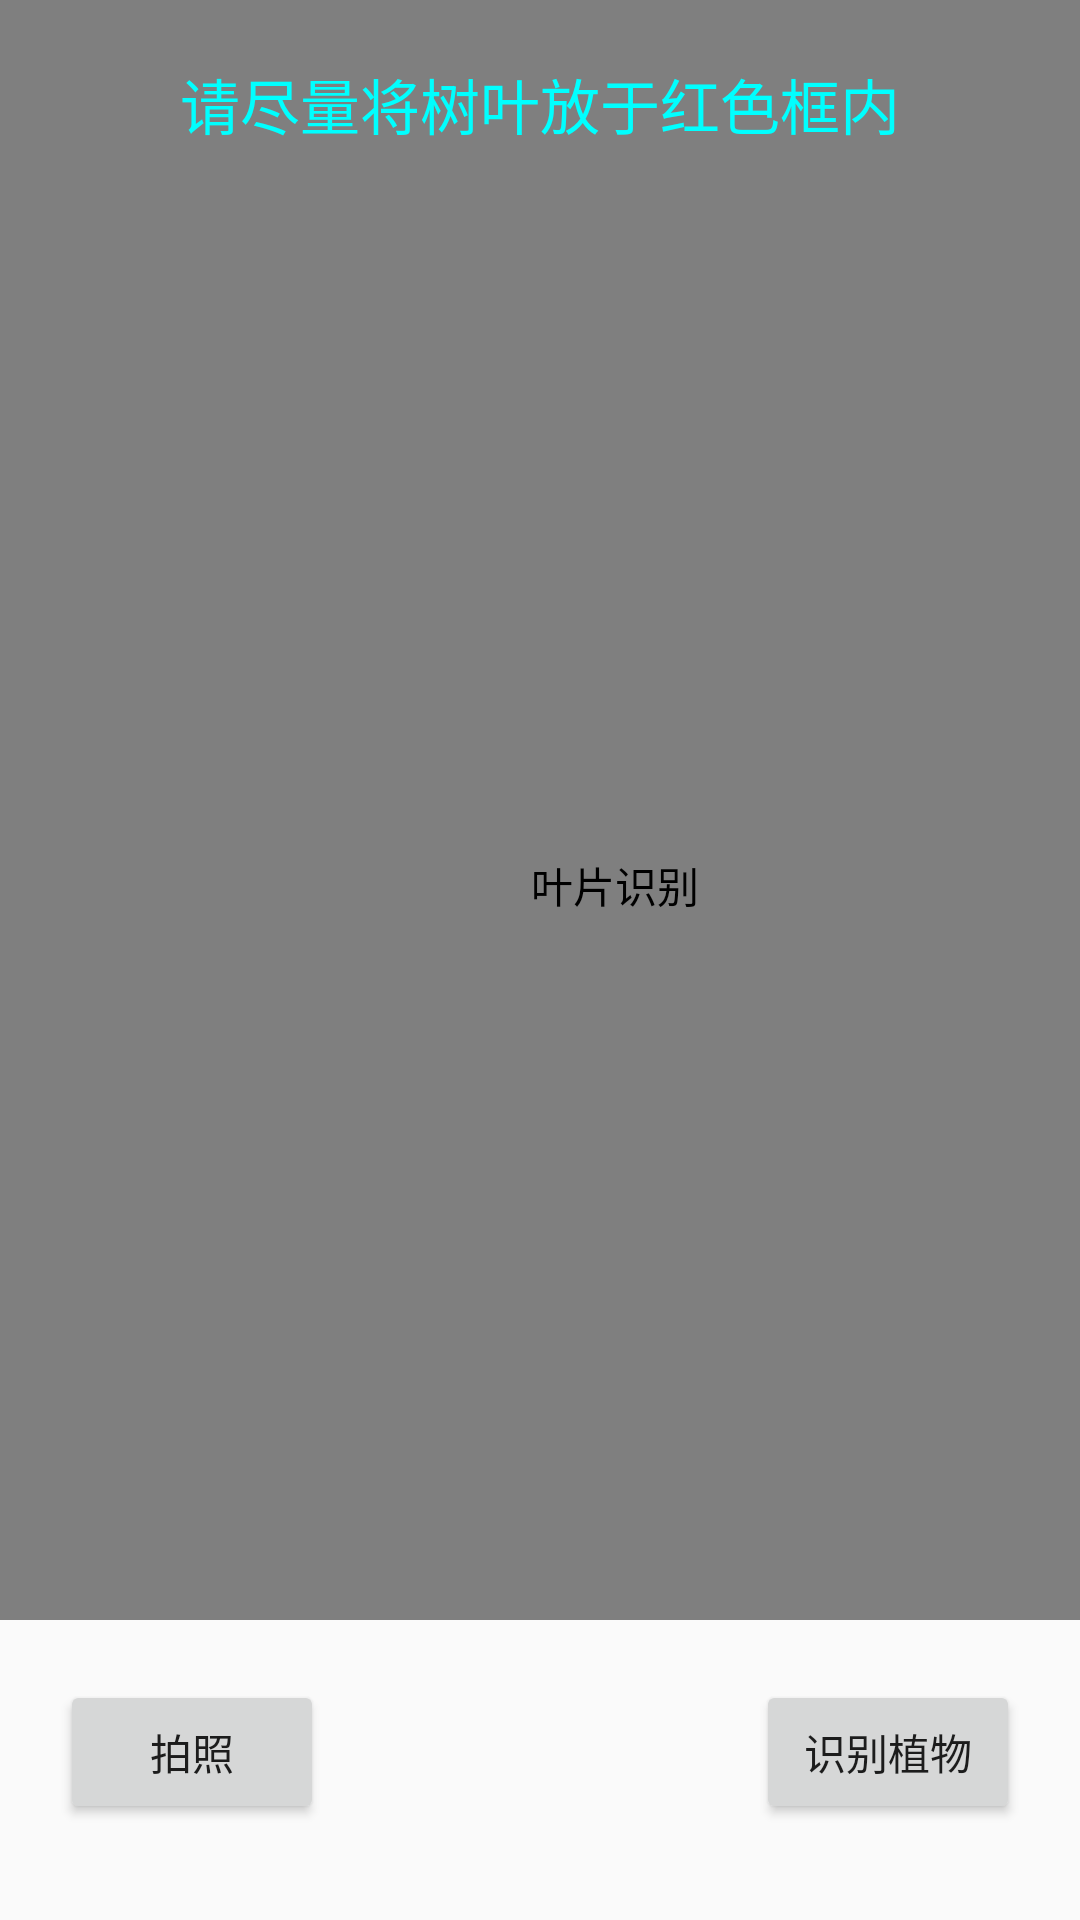

This screen was rendered from an Android layout file. Write that file and the resources it references.
<!-- AndroidManifest.xml: application theme AppTheme -->
<!-- res/layout/fragment_camera2_basic.xml -->
<?xml version="1.0" encoding="utf-8"?>
<RelativeLayout xmlns:android="http://schemas.android.com/apk/res/android"
    android:layout_width="match_parent"
    android:layout_height="match_parent">
<FrameLayout
    android:layout_width="match_parent"
    android:layout_height="match_parent"
    android:layout_above="@+id/control"
    >

    <view.AutoFitTextureView
        android:id="@+id/texture"
        android:layout_width="match_parent"
        android:layout_height="match_parent"
        />
    <TextView
        android:layout_width="match_parent"
        android:layout_height="wrap_content"
        android:text="@string/put_leaf"
        android:textColor="#0ff"
        android:gravity="center"
        android:textSize="20sp"
        android:layout_marginTop="20dp"
        />


    <view.DrawRecLineImageView
        android:gravity="center"
        android:layout_width="match_parent"
        android:layout_height="match_parent"
        android:contentDescription="@string/app_name"
        android:layout_marginTop="50dp"
        android:layout_marginLeft="50dp"
        />

</FrameLayout>


    <FrameLayout
        android:id="@+id/control"
        android:layout_width="match_parent"
        android:layout_height="100dp"
        android:layout_alignParentBottom="true"
        android:layout_alignParentStart="true"
        android:background="@color/control_background">

        <Button
            android:id="@+id/picture"
            android:layout_width="wrap_content"
            android:layout_height="wrap_content"
            android:layout_gravity="left"
            android:layout_margin="20dp"
            android:text="@string/picture" />
        <Button
            android:id="@+id/identify"
            android:layout_width="wrap_content"
            android:layout_height="wrap_content"
            android:layout_gravity="right"
            android:layout_margin="20dp"
            android:text="@string/match_plant"
            />

    </FrameLayout>

</RelativeLayout>
<!-- resources referenced by this layout -->
<resources>
  <string name="app_name">叶片识别</string>
  <string name="match_plant"> 识别植物 </string>
  <string name="picture">拍照</string>
  <string name="put_leaf">请尽量将树叶放于红色框内</string>
  <style name="AppTheme" parent="Theme.AppCompat.Light.DarkActionBar">
          
      </style>
</resources>
